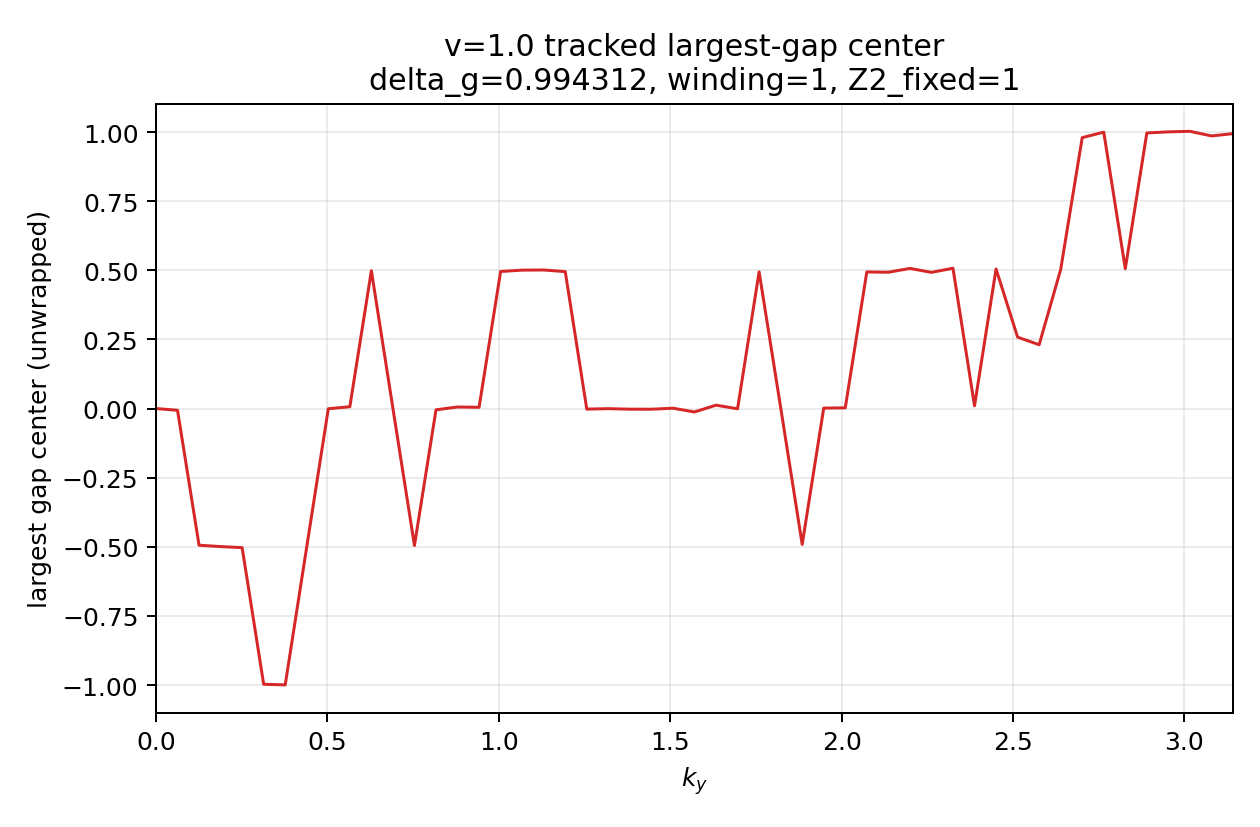

Values plotted in this chart, from the file beside it:
ky, gap_center_mod, gap_center_unwrapped, largest_gap_size, largest_gap_index
0.0, 0.0003092, 0.0003092, 0.4467, 3
0.06283, 0.9939, -0.006081, 0.5724, 3
0.1257, 0.5057, -0.4943, 0.4097, 1
0.1885, 0.5009, -0.4991, 0.4608, 1
0.2513, 0.4971, -0.5029, 0.4513, 1
0.3142, 0.002864, -0.9971, 0.4819, 3
0.377, 0.0005904, -0.9994, 0.4323, 3
0.4398, 0.5005, -0.4995, 0.5296, 1
0.5027, 0.9994, -0.0005638, 0.3937, 3
0.5655, 0.006763, 0.006763, 0.5851, 3
0.6283, 0.4987, 0.4987, 0.57, 1
0.6912, 0.0007717, 0.0007717, 0.4759, 3
0.754, 0.5048, -0.4952, 0.5554, 1
0.8168, 0.9956, -0.004372, 0.4585, 3
0.8796, 0.005853, 0.005853, 0.413, 3
0.9425, 0.004702, 0.004702, 0.5121, 3
1.005, 0.4961, 0.4961, 0.3757, 1
1.068, 0.5009, 0.5009, 0.6232, 1
1.131, 0.5015, 0.5015, 0.405, 1
1.194, 0.4954, 0.4954, 0.502, 1
1.257, 0.9982, -0.001794, 0.3959, 3
1.319, 0.9998, -0.0001702, 0.4383, 3
1.382, 0.9979, -0.002059, 0.4639, 3
1.445, 0.9978, -0.002231, 0.3656, 3
1.508, 0.00147, 0.00147, 0.3243, 3
1.571, 0.9878, -0.01219, 0.6697, 3
1.634, 0.01245, 0.01245, 0.7539, 3
1.696, 0.9993, -0.0007036, 0.5345, 3
1.759, 0.4947, 0.4947, 0.4932, 1
1.822, 0.004104, 0.004104, 0.3503, 3
1.885, 0.5088, -0.4912, 0.5692, 1
1.948, 0.001794, 0.001794, 0.4508, 3
2.011, 0.00281, 0.00281, 0.5019, 3
2.073, 0.4943, 0.4943, 0.3997, 1
2.136, 0.4933, 0.4933, 0.4408, 1
2.199, 0.5071, 0.5071, 0.4179, 1
2.262, 0.4929, 0.4929, 0.5041, 1
2.325, 0.5077, 0.5077, 0.5352, 1
2.388, 0.01006, 0.01006, 0.4693, 3
2.45, 0.5051, 0.5051, 0.6223, 1
2.513, 0.2585, 0.2585, 0.3571, 0
2.576, 0.231, 0.231, 0.3185, 0
2.639, 0.5031, 0.5031, 0.3548, 1
2.702, 0.9802, 0.9802, 0.58, 3
2.765, 0.000132, 1, 0.3686, 3
2.827, 0.5061, 0.5061, 0.4651, 1
2.89, 0.9971, 0.9971, 0.4262, 3
2.953, 0.001151, 1.001, 0.3454, 3
3.016, 0.003075, 1.003, 0.5349, 3
3.079, 0.9865, 0.9865, 0.3278, 3
3.142, 0.9946, 0.9946, 0.4224, 3
